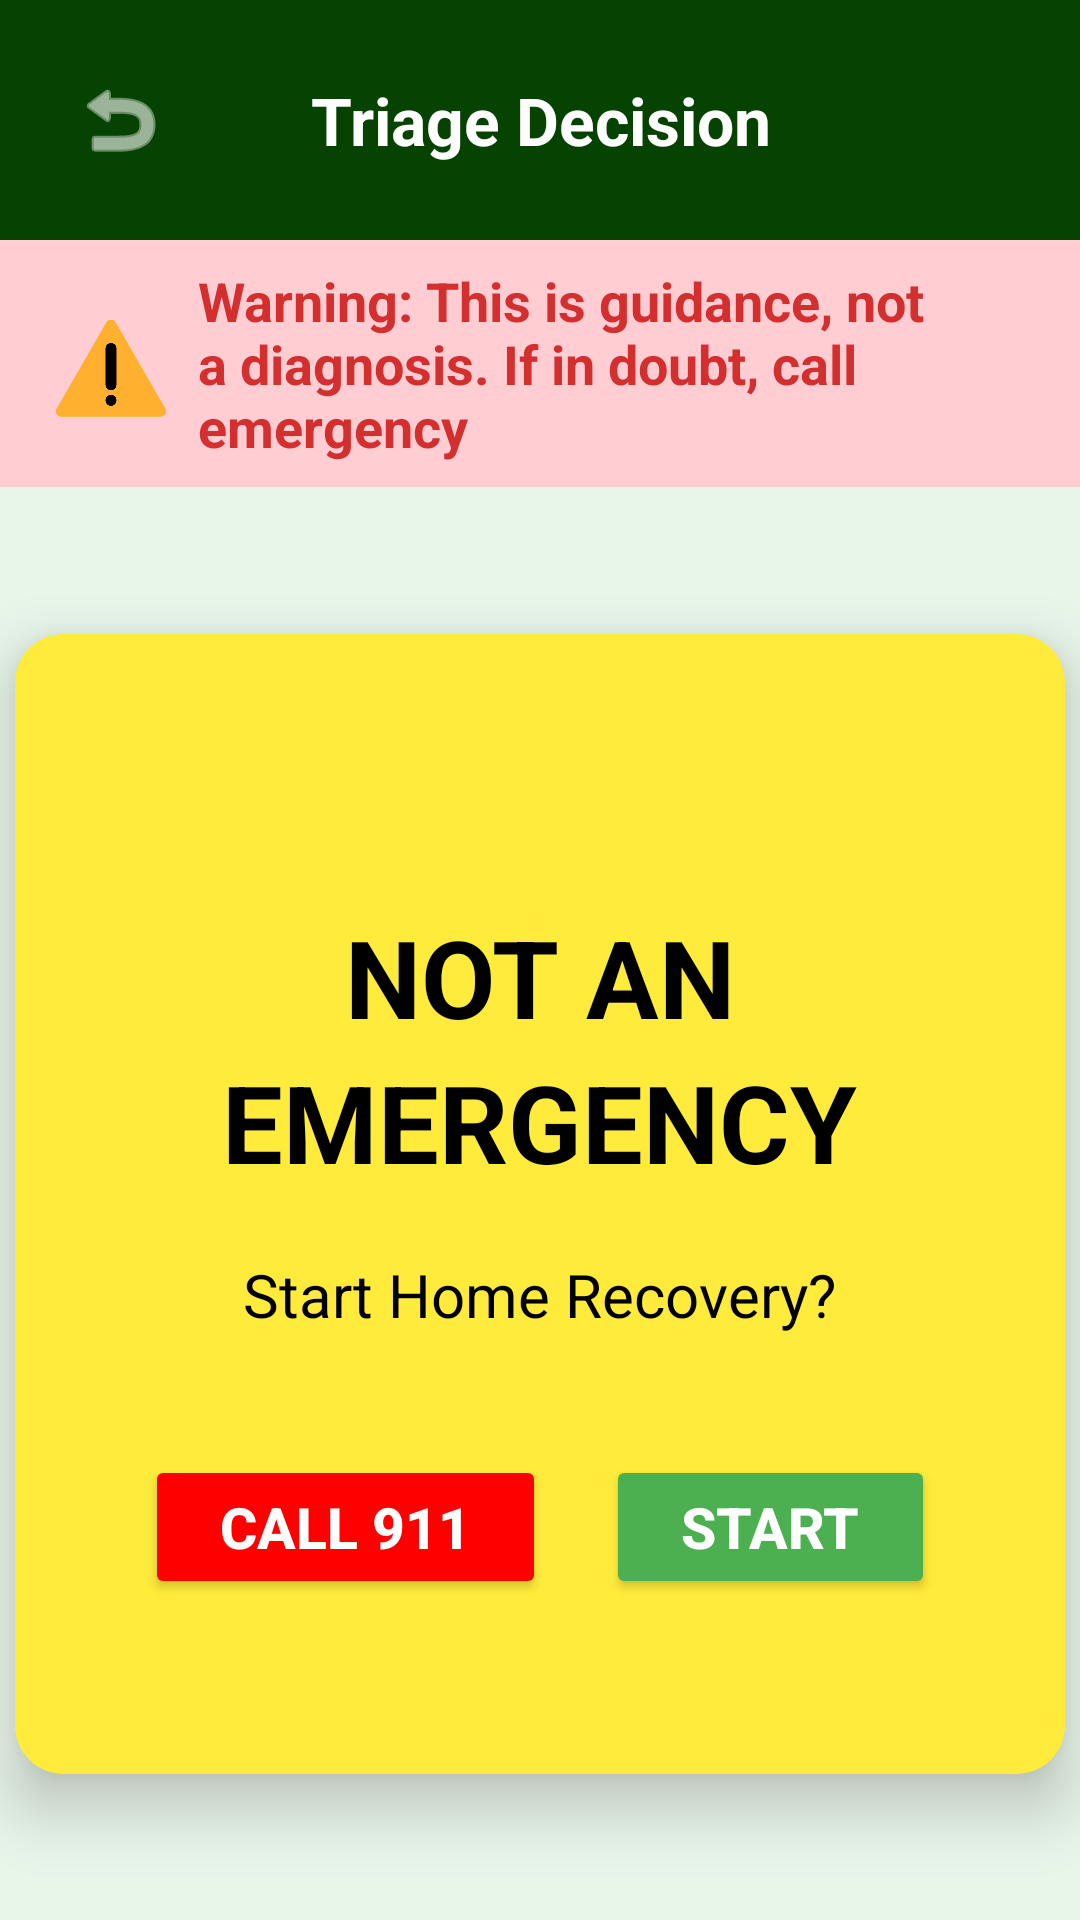

Reconstruct the res/layout file that produces this screen, plus the resources it refers to.
<!-- AndroidManifest.xml: application theme Theme.MyApplication -->
<!-- res/layout/activity_triage_non_critical.xml -->
<?xml version="1.0" encoding="utf-8"?>
<androidx.constraintlayout.widget.ConstraintLayout xmlns:android="http://schemas.android.com/apk/res/android"
    xmlns:app="http://schemas.android.com/apk/res-auto"
    xmlns:tools="http://schemas.android.com/tools"
    android:id="@+id/main"
    android:layout_width="match_parent"
    android:layout_height="match_parent"
    android:background="#E8F5E9"
    tools:context=".ui.ChildUI.TriageAndResponse.TriageNonCriticalActivity">

    <LinearLayout
        android:id="@+id/topBar"
        android:layout_width="match_parent"
        android:layout_height="wrap_content"
        android:orientation="horizontal"
        android:background="#064200"
        android:padding="16dp"
        android:gravity="center_vertical"
        app:layout_constraintTop_toTopOf="parent">

        <ImageButton
            android:id="@+id/btnBack"
            android:layout_width="48dp"
            android:layout_height="48dp"
            android:src="@android:drawable/ic_menu_revert"
            android:background="?attr/selectableItemBackgroundBorderless"
            android:contentDescription="Back"
            app:tint="@android:color/white" />

        <TextView
            android:layout_width="0dp"
            android:layout_height="wrap_content"
            android:layout_weight="1"
            android:text="Triage Decision"
            android:textSize="22sp"
            android:textStyle="bold"
            android:textColor="@android:color/white"
            android:gravity="center"/>

        <View
            android:layout_width="48dp"
            android:layout_height="48dp"/>
    </LinearLayout>

    <LinearLayout
        android:id="@+id/warningBannerContainer"
        android:layout_width="match_parent"
        android:layout_height="wrap_content"
        android:orientation="horizontal"
        android:background="#FFCDD2"
        android:gravity="center_vertical"
        android:padding="8dp"
        app:layout_constraintTop_toBottomOf="@id/topBar">

        <ImageView
            android:id="@+id/warningSymbol"
            android:layout_width="42dp"
            android:layout_height="42dp"
            android:layout_marginStart="8dp"
            android:layout_marginEnd="8dp"
            app:srcCompat="@drawable/warning"
            android:contentDescription="Warning icon"
            />

        <TextView
            android:id="@+id/liabilityWarning"
            android:layout_width="0dp"
            android:layout_height="wrap_content"
            android:layout_weight="1"
            android:text="Warning: This is guidance, not a diagnosis. If in doubt, call emergency"
            android:textColor="#D32F2F"
            android:textSize="18sp"
            android:textStyle="bold" />
    </LinearLayout>

    <androidx.cardview.widget.CardView
        android:id="@+id/SOS"
        android:layout_width="350dp"
        android:layout_height="380dp"
        android:visibility="gone"
        app:cardCornerRadius="16dp"
        app:cardElevation="12dp"
        app:cardBackgroundColor="#FF0000"
        app:layout_constraintTop_toBottomOf="@id/warningBannerContainer"
        app:layout_constraintBottom_toBottomOf="parent"
        app:layout_constraintStart_toStartOf="parent"
        app:layout_constraintEnd_toEndOf="parent">
        <LinearLayout
            android:layout_width="match_parent"
            android:layout_height="match_parent"
            android:orientation="vertical"
            android:gravity="center_horizontal"
            android:padding="30dp">
        </LinearLayout>
    </androidx.cardview.widget.CardView>

    <androidx.cardview.widget.CardView
        android:id="@+id/NonSOS"
        android:layout_width="350dp"
        android:layout_height="380dp"
        android:visibility="visible"
        app:cardCornerRadius="16dp"
        app:cardElevation="12dp"
        app:cardBackgroundColor="#FFEB3B"
        app:layout_constraintTop_toBottomOf="@id/warningBannerContainer"
        app:layout_constraintBottom_toBottomOf="parent"
        app:layout_constraintStart_toStartOf="parent"
        app:layout_constraintEnd_toEndOf="parent">

        <LinearLayout
            android:layout_width="match_parent"
            android:layout_height="match_parent"
            android:orientation="vertical"
            android:gravity="center_horizontal"
            android:padding="30dp">

            <TextView
                android:id="@+id/tvNonSOSHeader1"
                android:layout_width="wrap_content"
                android:layout_height="wrap_content"
                android:layout_marginTop="60dp"
                android:text="NOT AN"
                android:textColor="@android:color/black"
                android:textSize="36sp"
                android:textStyle="bold" />

            <TextView
                android:id="@+id/tvNonSOSHeader2"
                android:layout_width="wrap_content"
                android:layout_height="wrap_content"
                android:layout_marginBottom="20dp"
                android:text="EMERGENCY"
                android:textColor="@android:color/black"
                android:textSize="36sp"
                android:textStyle="bold" />

            <TextView
                android:id="@+id/tvHomeRecoveryPrompt"
                android:layout_width="wrap_content"
                android:layout_height="wrap_content"
                android:layout_marginBottom="40dp"
                android:text="Start Home Recovery?"
                android:textColor="@android:color/black"
                android:textSize="20sp" />

            <LinearLayout
                android:layout_width="wrap_content"
                android:layout_height="wrap_content"
                android:orientation="horizontal"
                android:gravity="center">

                <Button
                    android:id="@+id/btn_call_911_non_sos"
                    android:layout_width="wrap_content"
                    android:layout_height="48dp" android:layout_marginEnd="20dp"
                    android:backgroundTint="#FF0000"
                    android:paddingHorizontal="25dp"
                    android:text="CALL 911" android:textColor="#FFFFFF"
                    android:textSize="19sp"
                    android:textStyle="bold" />

                <Button
                    android:id="@+id/btn_start_recovery"
                    android:layout_width="wrap_content"
                    android:layout_height="48dp" android:backgroundTint="#4CAF50"
                    android:paddingHorizontal="25dp"
                    android:text="START" android:textColor="#FFFFFF"
                    android:textSize="19sp"
                    android:textStyle="bold" />
            </LinearLayout>

        </LinearLayout>
    </androidx.cardview.widget.CardView>

</androidx.constraintlayout.widget.ConstraintLayout>
<!-- resources referenced by this layout -->
<resources>
  <!-- drawable warning: png bitmap (drawable, 9322 bytes) -->
  <style name="Theme.MyApplication" parent="Base.Theme.MyApplication" />
  <style name="Base.Theme.MyApplication" parent="Theme.Material3.DayNight.NoActionBar">
          <item name="colorPrimary">#000000</item>
      </style>
</resources>
